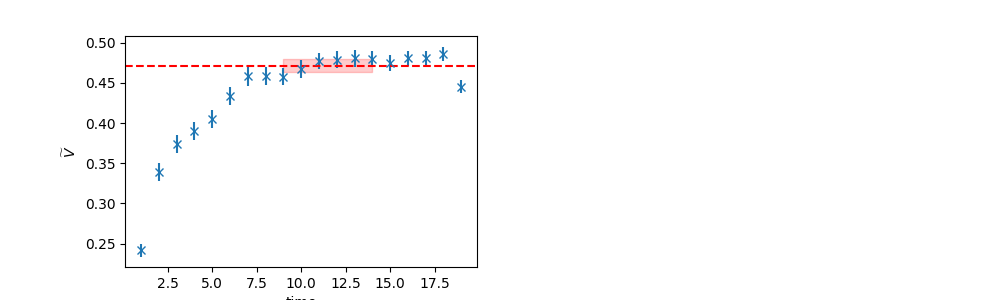

The file beside this chart, header and first rows:
	EffectiveMass	Error	RegUp	RegLow
0	0.4715	0.008606	15	9
